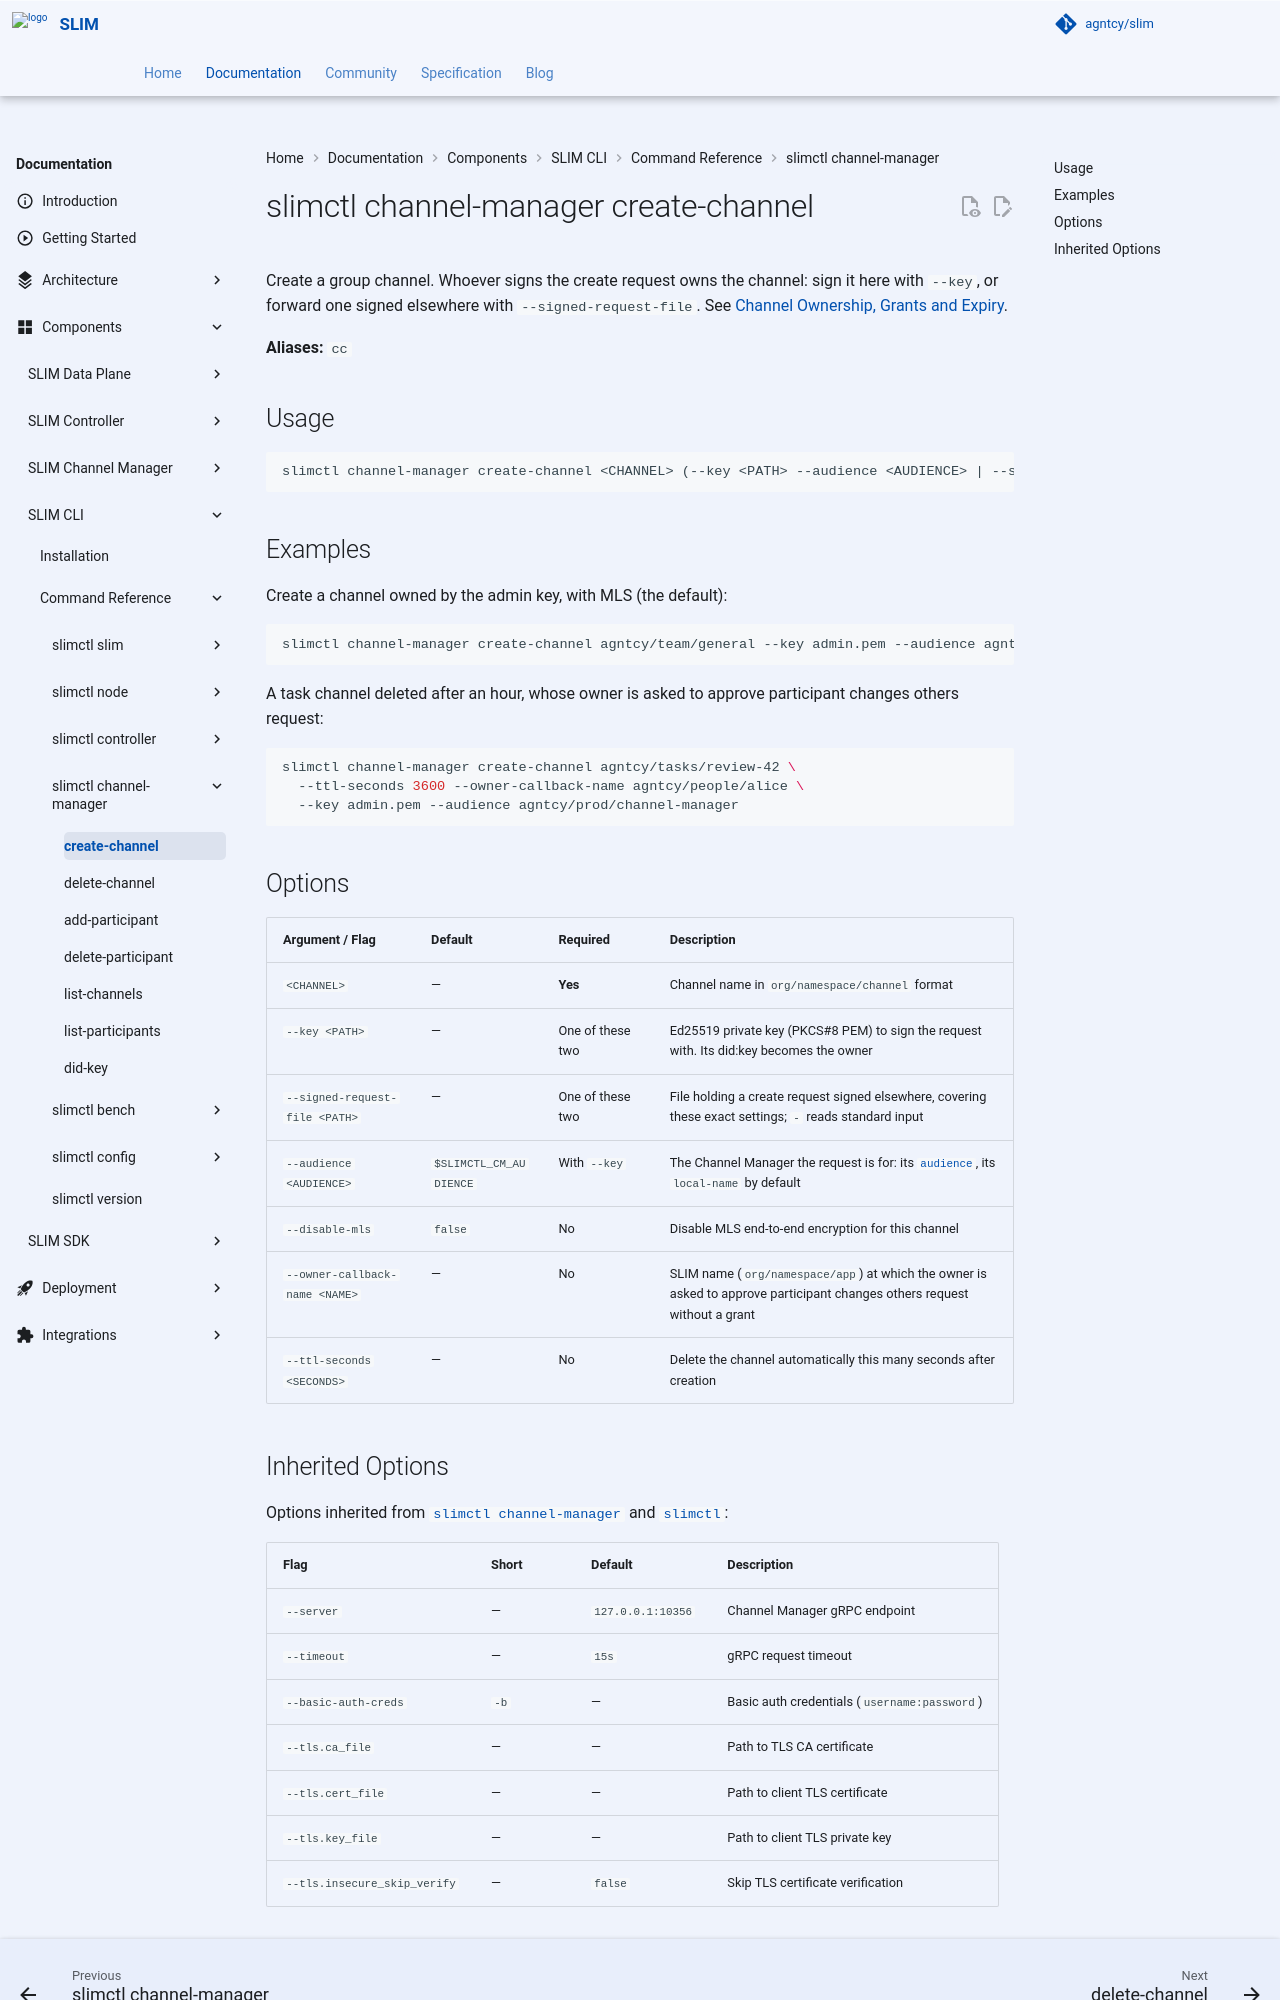

repository: agntcy/slim · page: slim-channel-manager-v3.3.0/slim/components/cli/reference/channel-manager/create-channel/index.html · generator: mkdocs

# slimctl channel-manager create-channel

Create a group channel. Whoever signs the create request owns the channel: sign it here with `--key`, or forward one signed elsewhere with `--signed-request-file`. See [Channel Manager: Concepts and Ownership](../../../channel-manager/ownership.md).

**Aliases:** `cc`

## Usage

```
slimctl channel-manager create-channel <CHANNEL> (--key <PATH> --audience <AUDIENCE> | --signed-request-file <PATH>) [OPTIONS]
```

## Examples

Create a channel owned by the admin key, with MLS (the default):

```bash
slimctl channel-manager create-channel agntcy/team/general --key admin.pem --audience agntcy/prod/channel-manager
```

A task channel deleted after an hour, whose owner is asked to approve participant changes others request:

```bash
slimctl channel-manager create-channel agntcy/tasks/review-42 \
  --ttl-seconds 3600 --owner-callback-name agntcy/people/alice \
  --key admin.pem --audience agntcy/prod/channel-manager
```

## Options

| Argument / Flag | Default | Required | Description |
|-----------------|---------|----------|-------------|
| `<CHANNEL>` | — | **Yes** | Channel name in `org/namespace/channel` format |
| `--key <PATH>` | — | One of these two | Ed25519 private key (PKCS#8 PEM) to sign the request with. Its did:key becomes the owner |
| `--signed-request-file <PATH>` | — | One of these two | File holding a create request signed elsewhere, covering these exact settings; `-` reads standard input |
| `--audience <AUDIENCE>` | `$SLIMCTL_CM_AUDIENCE` | With `--key` | The Channel Manager the request is for: its [`audience`](../../../channel-manager/config.md#audience), its `local-name` by default |
| `--disable-mls` | `false` | No | Disable MLS end-to-end encryption for this channel |
| `--owner-callback-name <NAME>` | — | No | SLIM name (`org/namespace/app`) at which the owner is asked to approve participant changes others request without a grant |
| `--ttl-seconds <SECONDS>` | — | No | Delete the channel automatically this many seconds after creation |
